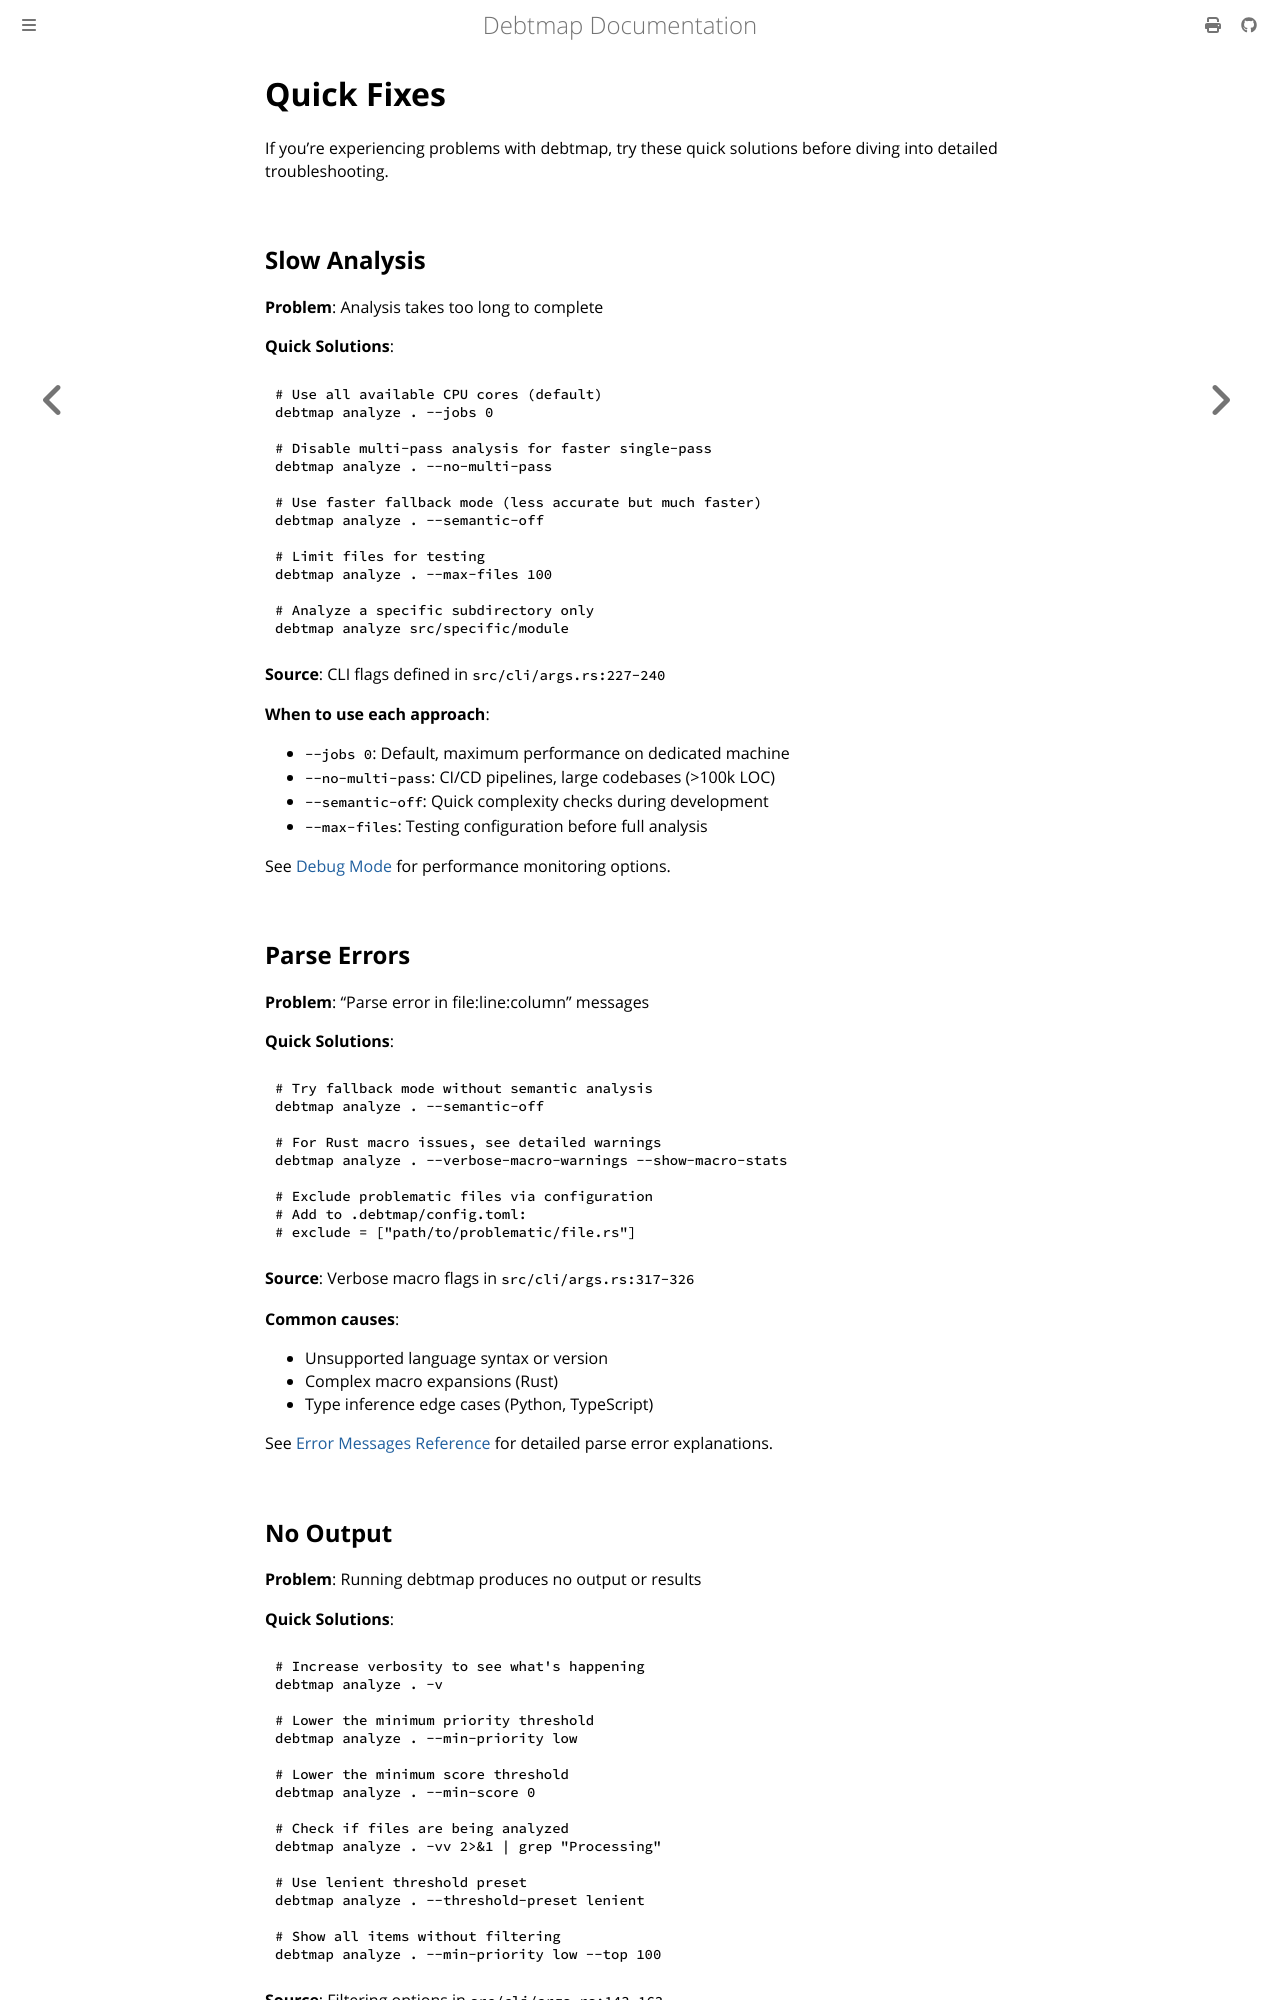

repository: iepathos/debtmap · page: troubleshooting/quick-fixes.html · generator: mdbook

# Quick Fixes

If you're experiencing problems with debtmap, try these quick solutions before diving into detailed troubleshooting.

## Slow Analysis

**Problem**: Analysis takes too long to complete

**Quick Solutions**:

```bash
# Use all available CPU cores (default)
debtmap analyze . --jobs 0

# Disable multi-pass analysis for faster single-pass
debtmap analyze . --no-multi-pass

# Use faster fallback mode (less accurate but much faster)
debtmap analyze . --semantic-off

# Limit files for testing
debtmap analyze . --max-files 100

# Analyze a specific subdirectory only
debtmap analyze src/specific/module
```

**Source**: CLI flags defined in `src/cli/args.rs:227-240`

**When to use each approach**:
- `--jobs 0`: Default, maximum performance on dedicated machine
- `--no-multi-pass`: CI/CD pipelines, large codebases (>100k LOC)
- `--semantic-off`: Quick complexity checks during development
- `--max-files`: Testing configuration before full analysis

See [Debug Mode](debug-mode.md) for performance monitoring options.

## Parse Errors

**Problem**: "Parse error in file:line:column" messages

**Quick Solutions**:

```bash
# Try fallback mode without semantic analysis
debtmap analyze . --semantic-off

# For Rust macro issues, see detailed warnings
debtmap analyze . --verbose-macro-warnings --show-macro-stats

# Exclude problematic files via configuration
# Add to .debtmap/config.toml:
# exclude = ["path/to/problematic/file.rs"]
```

**Source**: Verbose macro flags in `src/cli/args.rs:317-326`

**Common causes**:
- Unsupported language syntax or version
- Complex macro expansions (Rust)
- Type inference edge cases (Python, TypeScript)

See [Error Messages Reference](error-messages.md) for detailed parse error explanations.
